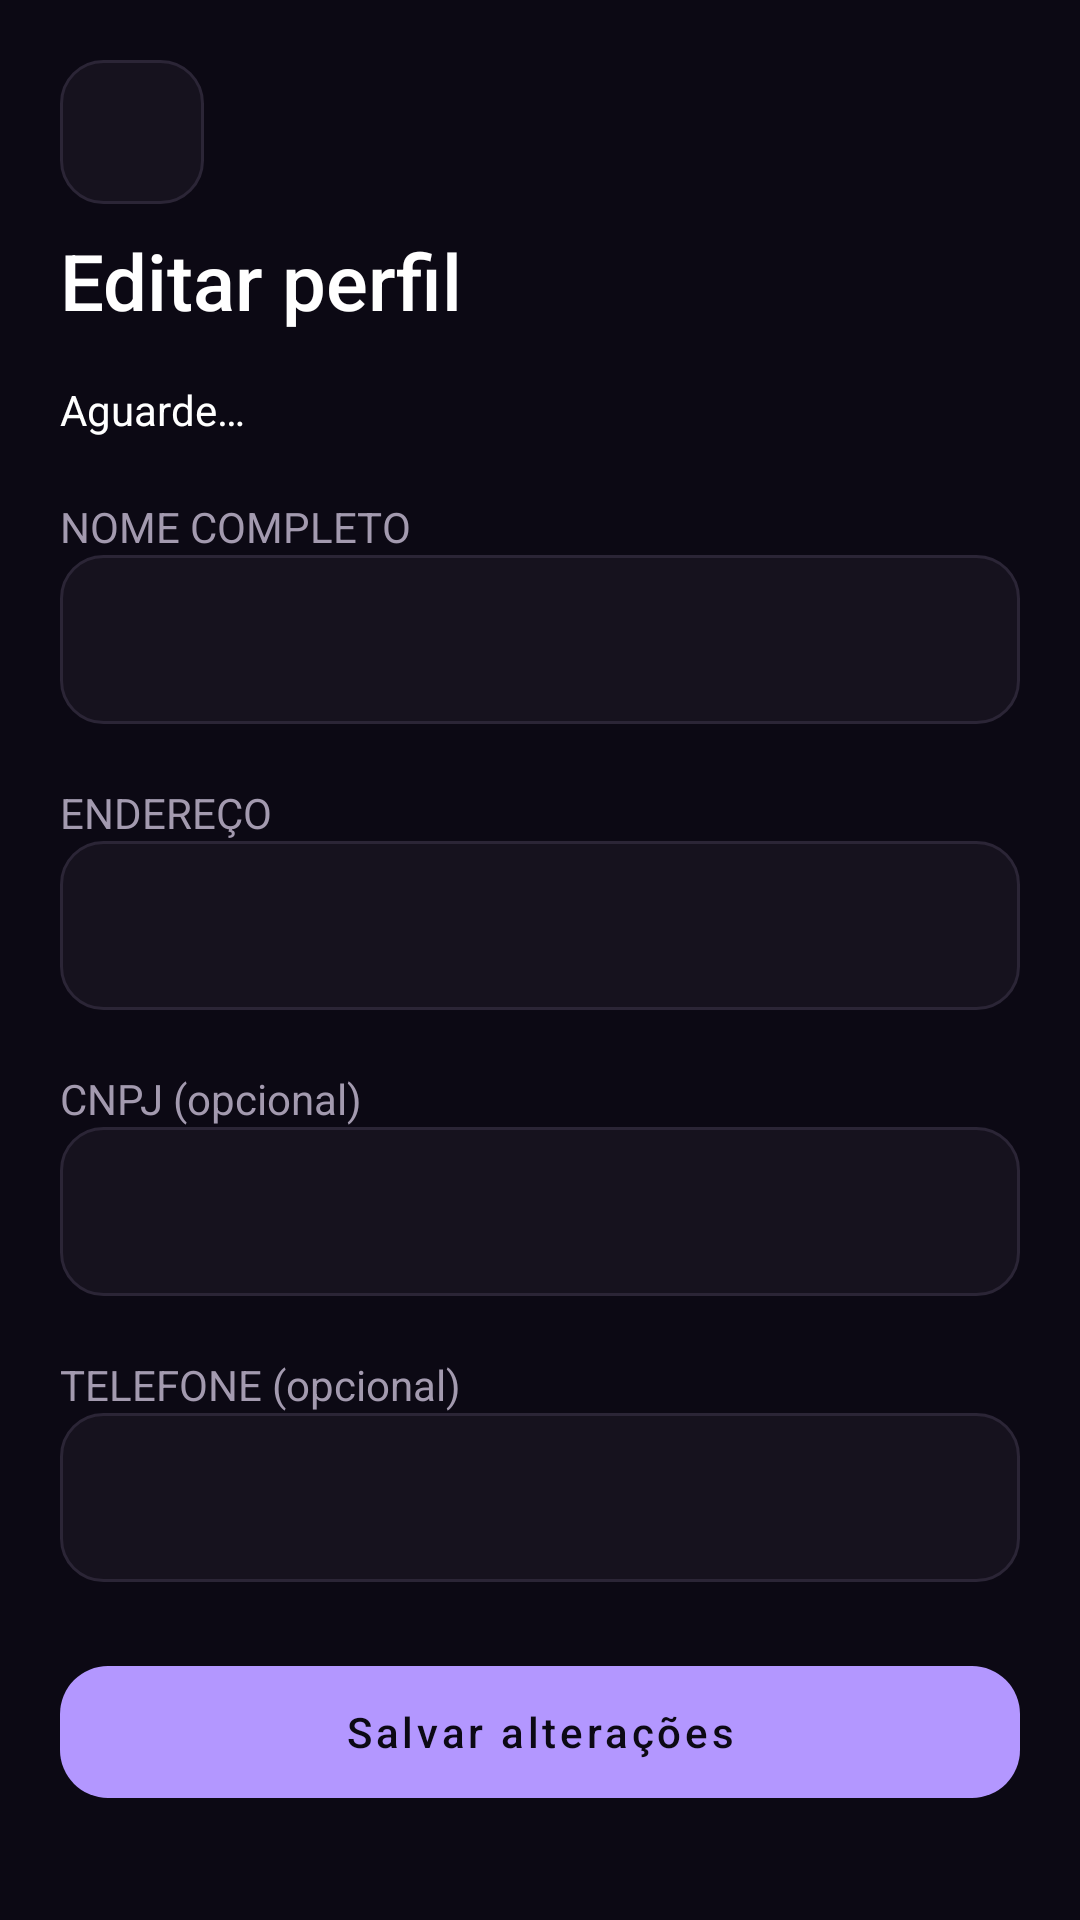

This screen was rendered from an Android layout file. Write that file and the resources it references.
<!-- AndroidManifest.xml: activity theme Theme.Perto.Interno -->
<!-- res/layout/activity_editar_perfil.xml -->
<?xml version="1.0" encoding="utf-8"?>
<ScrollView android:scrollbars="none" xmlns:android="http://schemas.android.com/apk/res/android" android:id="@+id/main" android:layout_width="match_parent" android:layout_height="match_parent" android:fillViewport="true" android:background="@color/perto_background">
<LinearLayout android:layout_width="match_parent" android:layout_height="wrap_content" android:orientation="vertical" android:padding="20dp">
<ImageButton android:id="@+id/voltar" style="@style/Widget.Perto.Back" />
<TextView android:layout_width="match_parent" android:layout_height="wrap_content" android:text="@string/profile_edit" android:textSize="26sp" android:fontFamily="sans-serif-medium" android:textColor="@color/white" />
<TextView android:id="@+id/status" android:layout_width="match_parent" android:layout_height="wrap_content" android:layout_marginTop="16dp" android:text="@string/loading" android:textColor="@color/white" android:accessibilityLiveRegion="polite" />
<TextView android:id="@+id/label_nome" android:layout_width="match_parent" android:layout_height="wrap_content" android:layout_marginTop="20dp" android:labelFor="@+id/nome" android:text="@string/label_name" android:textColor="@color/perto_muted" />
<EditText android:id="@+id/nome" android:layout_width="match_parent" android:layout_height="wrap_content" android:minHeight="56dp" android:background="@drawable/perto_input" android:padding="16dp" android:textColor="@color/white" android:inputType="textPersonName" android:maxLength="120" />
<TextView android:id="@+id/label_endereco" android:layout_width="match_parent" android:layout_height="wrap_content" android:layout_marginTop="20dp" android:labelFor="@+id/endereco" android:text="@string/label_address" android:textColor="@color/perto_muted" />
<EditText android:id="@+id/endereco" android:layout_width="match_parent" android:layout_height="wrap_content" android:minHeight="56dp" android:background="@drawable/perto_input" android:padding="16dp" android:textColor="@color/white" android:inputType="textPostalAddress" android:maxLength="300" />
<TextView android:id="@+id/label_cnpj" android:layout_width="match_parent" android:layout_height="wrap_content" android:layout_marginTop="20dp" android:labelFor="@+id/cnpj" android:text="@string/optional_cnpj" android:textColor="@color/perto_muted" />
<EditText android:id="@+id/cnpj" android:layout_width="match_parent" android:layout_height="wrap_content" android:minHeight="56dp" android:background="@drawable/perto_input" android:padding="16dp" android:textColor="@color/white" android:inputType="text" android:maxLength="18" />
<TextView android:id="@+id/label_telefone" android:layout_width="match_parent" android:layout_height="wrap_content" android:layout_marginTop="20dp" android:labelFor="@+id/telefone" android:text="@string/optional_phone" android:textColor="@color/perto_muted" />
<EditText android:id="@+id/telefone" android:layout_width="match_parent" android:layout_height="wrap_content" android:minHeight="56dp" android:background="@drawable/perto_input" android:padding="16dp" android:textColor="@color/white" android:inputType="phone" android:maxLength="20" />
<Button android:id="@+id/salvar" android:layout_width="match_parent" android:layout_height="wrap_content" android:layout_marginTop="24dp" android:text="@string/profile_save" android:enabled="false" />
<Button android:id="@+id/tentar" style="@style/Widget.Perto.Button.Secondary" android:layout_width="match_parent" android:layout_height="wrap_content" android:text="@string/retry" android:visibility="gone" />

</LinearLayout></ScrollView>
<!-- resources referenced by this layout -->
<resources>
  <color name="perto_background">#0C0914</color>
  <color name="perto_muted">#A39AAF</color>
  <color name="white">#FFFFFFFF</color>
  <!-- drawable perto_input (drawable) -->
  <selector xmlns:android="http://schemas.android.com/apk/res/android">
   <item android:state_focused="true"><shape><solid android:color="@color/perto_surface"/><corners android:radius="14dp"/><stroke android:width="1dp" android:color="@color/perto_accent"/></shape></item>
   <item><shape><solid android:color="@color/perto_surface"/><corners android:radius="14dp"/><stroke android:width="1dp" android:color="@color/perto_border"/></shape></item>
  </selector>
  <string name="label_address">ENDEREÇO</string>
  <string name="label_name">NOME COMPLETO</string>
  <string name="loading">Aguarde…</string>
  <string name="optional_cnpj">CNPJ (opcional)</string>
  <string name="optional_phone">TELEFONE (opcional)</string>
  <string name="profile_edit">Editar perfil</string>
  <string name="profile_save">Salvar alterações</string>
  <string name="retry">Tentar novamente</string>
  <style name="Widget.Perto.Back" parent="Widget.AppCompat.ImageButton">
          <item name="android:layout_width">48dp</item>
          <item name="android:layout_height">48dp</item>
          <item name="android:layout_gravity">start</item>
          <item name="android:layout_marginBottom">8dp</item>
          <item name="android:padding">12dp</item>
          <item name="android:background">@drawable/perto_input</item>
          <item name="android:src">@drawable/ic_arrow_back</item>
          <item name="tint">@color/perto_accent</item>
          <item name="android:contentDescription">@string/event_back</item>
          <item name="android:tooltipText">@string/event_back</item>
      </style>
  <style name="Widget.Perto.Button.Secondary" parent="Widget.Perto.Button">
          <item name="backgroundTint">@color/perto_surface</item>
          <item name="android:textColor">@color/perto_accent</item>
          <item name="strokeColor">@color/perto_border</item>
          <item name="strokeWidth">1dp</item>
      </style>
  <color name="perto_surface">#16121E</color>
  <color name="perto_accent">#B397FF</color>
  <color name="perto_border">#2B2536</color>
  <string name="event_back">Voltar</string>
  <style name="Widget.Perto.Button" parent="Widget.MaterialComponents.Button">
          <item name="cornerRadius">16dp</item>
          <item name="backgroundTint">@color/perto_accent</item>
          <item name="android:textColor">@color/perto_background</item>
          <item name="android:textAllCaps">false</item>
          <item name="android:textSize">14sp</item>
          <item name="android:fontFamily">sans-serif-medium</item>
          <item name="android:minHeight">52dp</item>
          <item name="android:insetTop">4dp</item>
          <item name="android:insetBottom">4dp</item>
          <item name="elevation">0dp</item>
      </style>
  <color name="perto_accent_soft">#2D2047</color>
  <color name="perto_text">#FAF8FF</color>
  <style name="ThemeOverlay.Perto.Dialog" parent="ThemeOverlay.MaterialComponents.MaterialAlertDialog">
          <item name="colorSurface">@color/perto_surface</item>
          <item name="colorPrimary">@color/perto_accent</item>
          <item name="android:textColorPrimary">@color/perto_text</item>
          <item name="android:textColorSecondary">@color/perto_muted</item>
          <item name="android:colorBackground">@color/perto_surface</item>
      </style>
</resources>
